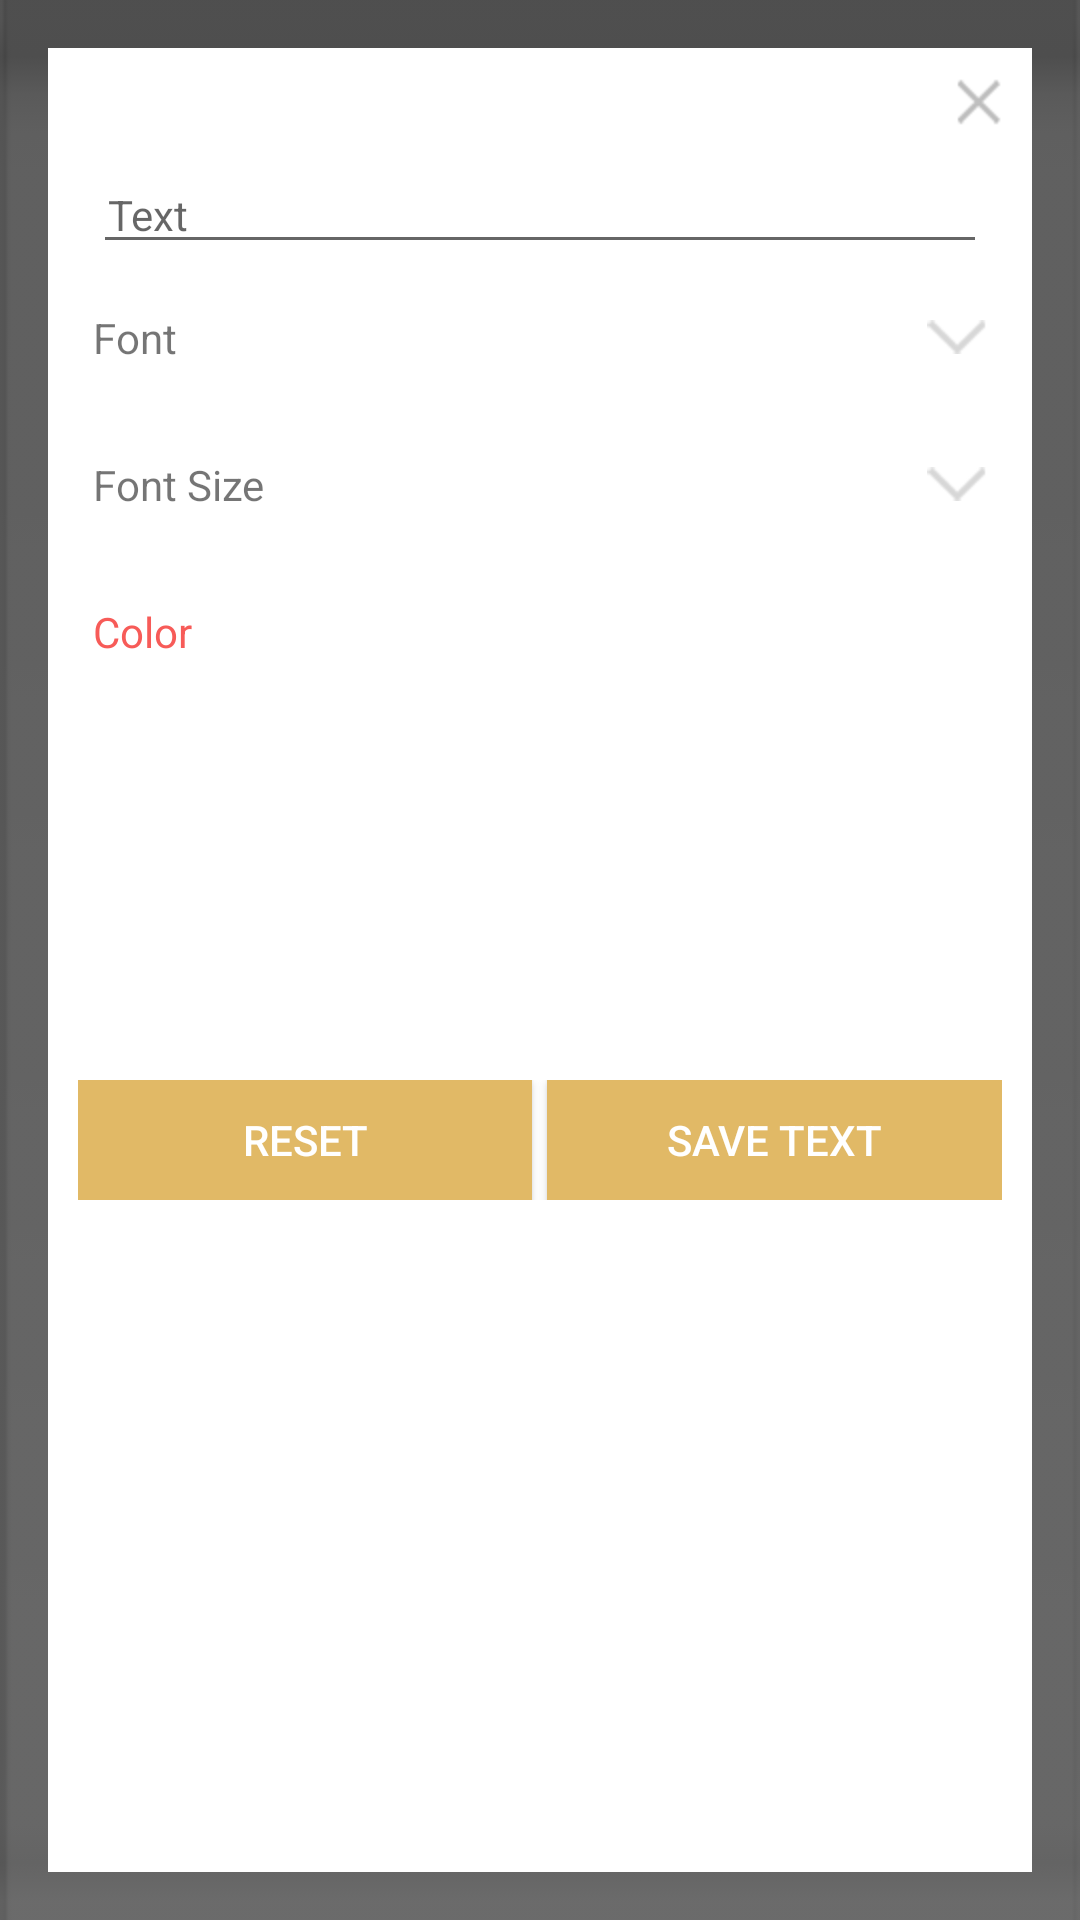

The Android layout XML behind this screen, and the referenced resources:
<!-- AndroidManifest.xml: application theme AppTheme -->
<!-- res/layout/image__text__editor.xml -->
<LinearLayout xmlns:android="http://schemas.android.com/apk/res/android"
    xmlns:tools="http://schemas.android.com/tools"
    android:layout_width="match_parent"
    android:layout_height="match_parent"
    android:background="@drawable/the_speedway_bg"
    android:gravity="center_vertical|center_horizontal"
    tools:context=".custom.Image_Text_Editor" >

    <LinearLayout
        android:layout_width="match_parent"
        android:layout_height="match_parent"
        android:background="@android:color/white"
        android:gravity="center_horizontal"
        android:layout_margin="@dimen/activity_horizontal_margin"
        android:orientation="vertical" >

        <ImageView
            android:id="@+id/img_txt_editor_close"
            android:layout_width="wrap_content"
            android:layout_height="wrap_content"
            android:layout_gravity="right"
            android:padding="@dimen/margin_10"
            android:src="@drawable/close_icon1" />

        <ScrollView
            android:layout_width="match_parent"
            android:layout_height="match_parent" >

            <LinearLayout
                android:layout_width="match_parent"
                android:layout_height="match_parent"
                android:orientation="vertical"
                >

                <TextView
                    android:id="@+id/DefaultTXt"
                    android:layout_width="match_parent"
                    android:layout_height="wrap_content"
                    android:drawableRight="@drawable/down_icon"
                    android:padding="15dp"
                    android:visibility="gone"
                    android:text="Choose from default" />

                <EditText
                    android:id="@+id/img_txt_editor_txt"
                    android:layout_width="match_parent"
                    android:layout_height="wrap_content"
                    android:layout_marginLeft="15dp"
                    android:layout_marginRight="15dp"
                    android:gravity="center_vertical"
                    android:hint="Text"
                    android:enabled="true"
                    android:imeOptions="actionDone"
                    android:inputType="textCapSentences"
                    android:paddingLeft="5dp"
                    android:text=""

                    android:textSize="14sp" />

                <TextView
                    android:id="@+id/img_txt_editor_font"
                    android:layout_width="match_parent"
                    android:layout_height="wrap_content"
                    android:drawableRight="@drawable/down_icon"
                    android:padding="15dp"
                    android:text="Font"
                    />

                <TextView
                    android:id="@+id/img_txt_editor_font_size"
                    android:layout_width="match_parent"
                    android:layout_height="wrap_content"
                    android:drawableRight="@drawable/down_icon"
                    android:padding="15dp"
                    android:text="Font Size"
                    />

                <TextView
                    android:id="@+id/img_txt_editor_color"
                    android:layout_width="match_parent"
                    android:layout_height="wrap_content"
                    android:padding="15dp"
                    android:textColor="#F75B58"
                    android:text="Color"
                  />

                <GridView
                    android:id="@+id/gridViewColors2"
                    android:layout_width="match_parent"
                    android:layout_height="100dp"
                    android:gravity="center"
                    android:horizontalSpacing="10dp"
                    android:numColumns="6"
                    android:stretchMode="columnWidth"
                    android:verticalSpacing="4dp" >
                </GridView>
                <LinearLayout
                    android:layout_width="match_parent"
                    android:layout_height="60dp"
                    android:layout_marginTop="15dp"

                    android:padding="@dimen/margin_10">
                    <Button
                        android:id="@+id/img_txt_editor_reset"
                        android:layout_width="0dp"
                        android:layout_weight="1"
                        android:layout_height="wrap_content"
                        android:layout_gravity="center_horizontal"
                        android:background="@color/green"
                        android:gravity="center"
                        android:text="RESET"
                        android:textColor="@android:color/white" />


                    <Button
                        android:id="@+id/img_txt_editor_save"
                        android:layout_width="0dp"
                        android:layout_weight="1"
                        android:layout_marginLeft="@dimen/margin_5"
                        android:layout_height="wrap_content"
                        android:layout_gravity="center_horizontal"
                        android:background="@color/green"
                        android:gravity="center"
                        android:text="SAVE TEXT"
                        android:textColor="@android:color/white" />
                </LinearLayout>

            </LinearLayout>
        </ScrollView>
    </LinearLayout>

</LinearLayout>
<!-- resources referenced by this layout -->
<resources>
  <color name="green">#E1B966</color>
  <dimen name="activity_horizontal_margin">16dp</dimen>
  <dimen name="margin_10">10dp</dimen>
  <dimen name="margin_5">5dp</dimen>
  <!-- drawable close_icon1: png bitmap (drawable-hdpi, 308 bytes) -->
  <!-- drawable down_icon: png bitmap (drawable-hdpi, 396 bytes) -->
  <!-- drawable the_speedway_bg: png bitmap (drawable, 3135 bytes) -->
  <style name="AppTheme" parent="Theme.AppCompat.Light.DarkActionBar">
          
          <item name="colorPrimary">@color/colorPrimary</item>
          <item name="colorPrimaryDark">@color/colorPrimaryDark</item>
          <item name="colorAccent">@color/colorAccent</item>
      </style>
  <color name="colorPrimary">#3F51B5</color>
  <color name="colorPrimaryDark">#303F9F</color>
  <color name="colorAccent">#FF4081</color>
</resources>
